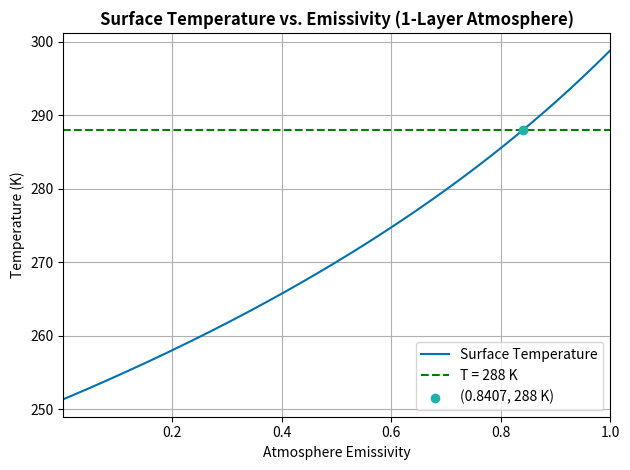
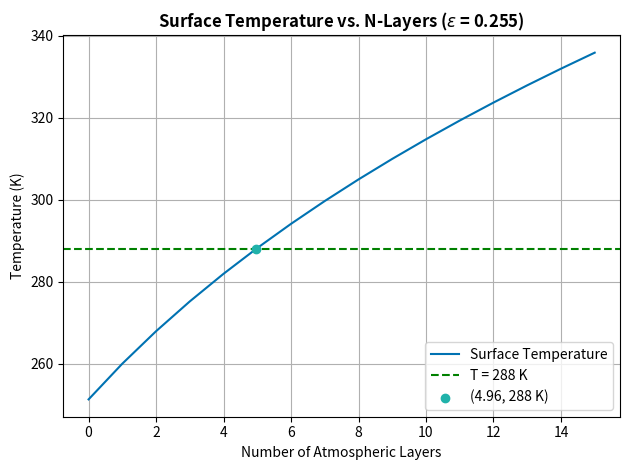
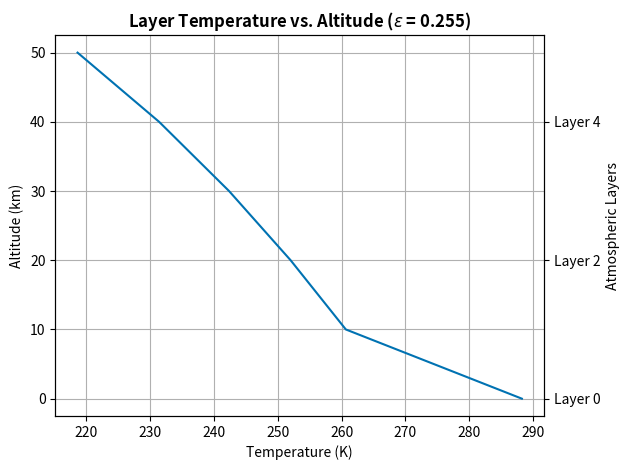
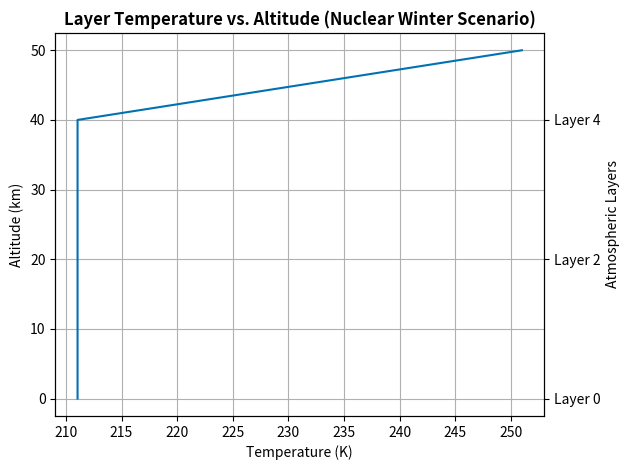

These charts were generated, in order, by the following Python code:
#!/usr/bin/ipython3
'''
This program explores a N-layer atmosphere model for Lab 1 and subparts.

To reproduce the values and plots in my report, please simply run the script. 
Change the values at the beginning of this script to adjust the conditions for
a typical model test case.
'''

# Imports and style
import numpy as np
from numpy.linalg import inv
import matplotlib.pyplot as plt

plt.style.use('seaborn-v0_8-colorblind')
plt.ion()
plt.close('all')

# THESE VALUES CAN BE VARIED FOR DIFFERENT SCENARIOS:
n = 6           # Number of layers
epsilon = 0.8   # Emissivity of atmospheric layers
S = 1350        # Solar constant (W m^-2)
alpha = 0.33    # Planetary albedo
debug = False   # Debug condition

# Define Stefan-Boltzmann constant
sigma = 5.6703e-8 # W m^-2 K^-4

# Create a function to get temperatures for a n-layer atmosphere
def solve_energy_balance(n_layers=5, S0=1350, ep=1, alp=alpha, debug=False):
    '''
    Calculates the predicted temperatures of Earth's (or another planet's) surface and 
    atmospheric layers based on the number of atmospheric layers, solar constant, 
    atmospheric emissivity, and planetary albedo (reflectivity).

    Parameters
    ----------
    n_layers:   integer
                number of atmospheric layers for which to calculate temperatures
    S0:         integer
                solar constant; average amount of solar energy received at the top 
                of Earth's atmosphere (W m^-2)
    ep:         float
                atmospheric emissivity (or epsilon); the effectiveness of the 
                atmosphere in emitting thermal radiation
    alp:        float
                planetary albedo; how much light a surface reflects
    debug:      boolean condition
                TRUE prints debugging statements throughout the code's output
                FALSE does not

    Returns
    -------
    T_model : array of floats
              the predicted/modeled temperature of Earth's surface and atmospheric layers
    '''
    # Create array of coefficients
    A = np.zeros([n_layers+1, n_layers+1])
    b = np.zeros(n_layers+1)
    temps = np.zeros(n_layers+1)

    # Populate A array based on our model
    for i in range(n_layers + 1):
        for j in range(n_layers + 1):
            
            if i == j:
                A[i, j] = -2 + (j==0) # handle diagonals; [0, 0] is a special case

            else:
                '''
                ep**(i>0): 
                    Accounts for epsilon not being present in the first row.
                (1 - ep)**(np.abs(j-i) - 1): 
                    (1 - epsilon) is raised to the column - row - 1 power.
                '''
                A[i, j] = ( ep**(i>0) ) * ( (1 - ep)**(np.abs(j-i) - 1)  )

            if debug:
                print(f"A[{i},{j}] = {A[i,j]}")

    # Solar flux reaches the Earth's surface
    b[0] = -0.25 * S0 * (1 - alp)

    if debug:
        print(f'Matrix A is {A}')

    # Invert matrix
    Ainv = inv(A)

    # Calculate fluxes
    fluxes = np.matmul(Ainv, b)

    if debug:
        print(f'The fluxes are {fluxes}')

    # Calculate temperatures
    for i, flux in enumerate(fluxes):
        if i == 0:
            temp = np.power(flux / sigma, 1/4)
        else:
            temp = np.power(flux / (ep * sigma), 1/4)
        temps[i] = temp

    return temps

# Print test 
print(f'For these conditions:\nN layers = {n}, ε = {epsilon}, S₀ = {S}, α = alpha, debug = {debug}')
print(f'The temperatures from the surface to layer {n} are\n{solve_energy_balance(n_layers=n, S0=S, ep=epsilon, alp=alpha, debug=debug)}\n')

#####################

### Experiment #1 ###

# Create a range of emissivities
emiss = np.arange(0.001, 1.001, 0.001)

# Define number of layers (for this experiment, 1)
n_layers_1 = 1

# Create an empty surface temperature array
T_s = np.zeros(emiss.size)

# Populate the temperature array
for i, e in enumerate(emiss):
    T_s[i] = solve_energy_balance(n_layers=n_layers_1, ep=e)[0] 
    # the [0] gets just the first element of the array, which is the sfc temperature

# Create the figure and plot surface temperatures vs emissivities
fig, ax = plt.subplots(1, 1)
ax.plot(emiss, T_s, label='Surface Temperature') 

# Get the emissivity at which T_s = 288K
idx = np.argwhere(np.diff(np.sign(T_s - 288)))[0] # this solution is from stackoverflow
x1 = emiss[idx[0]]
x2 = emiss[idx[0]+1]
y = 288
y1 = T_s[idx[0]]
y2 = T_s[idx[0]+1]
emiss_at_288 = x1 + ( ((y - y1) / (y2 - y1)) * (x2 - x1) ) # linear interpolation

# Print this emissivity
print(f'Emissivity of Earth\'s Atmosphere at 288 K: {emiss_at_288:.4f}')

# Add a line and point marking 288 K
ax.axhline(288, color='green', linestyle='--', label='T = 288 K')
ax.scatter(emiss_at_288, 288, color='lightseagreen', label=f'({emiss_at_288:.4f}, 288 K)', zorder=10)

# Plot formatting
ax.set_title('Surface Temperature vs. Emissivity (1-Layer Atmosphere)', weight='bold')
ax.set_xlabel('Atmosphere Emissivity')
ax.set_ylabel('Temperature (K)')
ax.set_xlim(0.001, 1)
ax.legend(loc='lower right')
ax.grid(True)
plt.tight_layout()

#####################

### Experiment #2 ###

# Create an array of layers
layers_arr = np.arange(0, 16, 1)

# Create an empty surface temperature array
T_s2 = np.zeros(layers_arr.size)

# Populate the temperature array
for i, l in enumerate(layers_arr):
    T_s2[i] = solve_energy_balance(n_layers=l, ep=0.255)[0] 
    # the [0] gets just the first element of the array, which is the sfc temperature

# Create the figure and plot surface temperatures vs n-layers
fig2, ax2 = plt.subplots(1, 1)
ax2.plot(layers_arr, T_s2, label='Surface Temperature') 

# Get index and layers at which T_s2 = 288K
idx2 = np.argwhere(np.diff(np.sign(T_s2 - 288)))[0] # this solution is from stackoverflow
x1_2 = layers_arr[idx2[0]]
x2_2 = layers_arr[idx2[0]+1]
y_2 = 288
y1_2 = T_s2[idx2[0]]
y2_2 = T_s2[idx2[0]+1]
layers_at_288 = x1_2 + ( ((y_2 - y1_2) / (y2_2 - y1_2)) * (x2_2 - x1_2) )
print(f'Number of Layers for Earth\'s Surface Temperature of 288 K: {layers_at_288:.2f}')

# Add a point marking 288 K
ax2.axhline(288, color='green', linestyle='--', label='T = 288 K')
ax2.scatter(layers_at_288, 288, color='lightseagreen', label=f'({layers_at_288:.2f}, 288 K)', zorder=10)

# Plot formatting
ax2.set_title('Surface Temperature vs. N-Layers ($\\epsilon$ = 0.255)', weight='bold')
ax2.set_xlabel('Number of Atmospheric Layers')
ax2.set_ylabel('Temperature (K)')
ax2.legend(loc='lower right')
ax2.grid(True)
plt.tight_layout()

# Call function to calculate layer temps for the number of layers for which Earth's sfc temp is 288 K
model_temps = solve_energy_balance(n_layers=(np.round(layers_at_288)).astype(int), ep=0.255)

# Define layer altitudes as ~10 km per layer
altitudes = np.arange(model_temps.size) * 10 # km

# Plot the function vs altitude with the number of layers for which Earth's sfc temp is 288 K
fig3, ax3 = plt.subplots(1, 1)
ax3.plot(model_temps, altitudes) 

# Add another axis for labeling layers
ax3b = ax3.twinx()
ax3b.set_ylim(ax3.get_ylim())
ax3b.set_yticks(altitudes[::2]) # get every other layer
ax3b.set_yticklabels([f'Layer {int(i)}' for i in (altitudes[::2]/10)])
ax3b.set_ylabel('Atmospheric Layers')

# Plot formatting
ax3.set_title('Layer Temperature vs. Altitude ($\\epsilon$ = 0.255)', weight='bold')
ax3.set_xlabel('Temperature (K)')
ax3.set_ylabel('Altitude (km)')
ax3.grid(True)
plt.tight_layout()

###################

### Venus Model ###

# Define constants
Ven_T_actual = 700  # K
Ven_S0 = 2600       # W m^-2
Ven_ep = 1
Ven_alp = 0.75

# Create an array of layers
layers_Ven = np.arange(1, 100, 1)

# Create an empty surface temperature array
Ven_T_s = np.zeros(layers_Ven.size)

# Populate the temperature array
for i, l in enumerate(layers_Ven):
    Ven_T_s[i] = solve_energy_balance(n_layers=l, S0=Ven_S0, ep=Ven_ep, alp=Ven_alp)[0] 
    # the [0] gets just the first element of the array, which is the sfc temperature

# Get index and layers at which Ven_T_s = Ven_T_actual
V_idx = np.argwhere(np.diff(np.sign(Ven_T_s - Ven_T_actual)))[0] 
Vx1 = layers_Ven[V_idx[0]]
Vx2 = layers_Ven[V_idx[0]+1]
Vy = Ven_T_actual
Vy1 = Ven_T_s[V_idx[0]]
Vy2 = Ven_T_s[V_idx[0]+1]
layers_at_Ven_T = Vx1 + ( ((Vy - Vy1) / (Vy2 - Vy1)) * (Vx2 - Vx1) )
print(f'Number of Layers for Venus\'s Surface Temperature of {Ven_T_actual} K: {layers_at_Ven_T:.2f}')

###############################

### Nuclear Winter Scenario ###

# Edit old function
def energy_balance_nuclear_winter(n_layers=5, S0=1350, ep=0.5, alp=alpha, debug=False):
    '''
    Calculates the predicted temperatures of Earth's (or another planet's) surface and 
    atmospheric layers based on the number of atmospheric layers, solar constant, 
    atmospheric emissivity, and planetary albedo (reflectivity).

    This current function edition makes it so the solar flux is completely absorbed 
    by the top layer of the atmosphere, representing a nuclear winter scenario.

    Parameters
    ----------
    n_layers:   integer
                number of atmospheric layers for which to calculate temperatures
    S0:         integer
                solar constant; average amount of solar energy received at the top 
                of Earth's atmosphere (W m^-2)
    ep:         float
                atmospheric emissivity (or epsilon); the effectiveness of the 
                atmosphere in emitting thermal radiation
    alp:        floatsds
                planetary albedo; how much light a surface reflects
    debug:      boolean condition
                TRUE prints debugging statements throughout the code's output
                FALSE does not

    Returns
    -------
    T_model : array of floats
              the predicted/modeled temperature of Earth's surface and atmospheric layers
              in a nuclear winter scenario
    '''
    # Create array of coefficients
    A = np.zeros([n_layers+1, n_layers+1])
    b = np.zeros(n_layers+1)
    temps = np.zeros(n_layers+1)

    # Populate A array based on our model
    for i in range(n_layers + 1):
        for j in range(n_layers + 1):
            
            if i == j:
                A[i, j] = -2 + (j==0) # handle diagonals; [0, 0] is a special case

            else:
                '''
                ep**(i>0): 
                    Accounts for epsilon not being present in the first row.
                (1 - ep)**(np.abs(j-i) - 1): 
                    (1 - epsilon) is raised to the column - row - 1 power.
                '''
                A[i, j] = ( ep**(i>0) ) * ( (1 - ep)**(np.abs(j-i) - 1)  )

            if debug:
                print(f"A[{i},{j}] = {A[i,j]}")

    # Solar flux only reaches the top layer of the atmosphere
    b[-1] = -0.25 * S0 * (1 - alp)

    if debug:
        print(f'Matrix A is {A}')

    # Invert matrix
    Ainv = inv(A)

    # Calculate fluxes
    fluxes = np.matmul(Ainv, b)

    # Calculate temperatures
    for i, flux in enumerate(fluxes):
        if i == 0:
            temp = np.power(flux / sigma, 1/4)
        else:
            temp = np.power(flux / (ep * sigma), 1/4)
        temps[i] = temp

    return temps

# Define ash's albedo
ash_albedo = 0.5

# Calculate the layer temperatures for the nuclear winter scenario
nuclear_T = energy_balance_nuclear_winter(n_layers=5, ep=0.5, alp=ash_albedo)
print(f'Surface Temperature for Nuclear Winter: {nuclear_T[0]:.2f}')

# Define layer altitudes as ~10 km per layer
nuclear_altitudes = np.arange(nuclear_T.size) * 10 # km

# Plot the function vs altitude with the number of layers for which Earth's sfc temp is 288 K
fig4, ax4 = plt.subplots(1, 1)
ax4.plot(nuclear_T, nuclear_altitudes) 

# Add another axis for labeling layers
ax4b = ax4.twinx()
ax4b.set_ylim(ax3.get_ylim())
ax4b.set_yticks(nuclear_altitudes[::2]) # get every other layer
ax4b.set_yticklabels([f'Layer {int(i)}' for i in (nuclear_altitudes[::2]/10)])
ax4b.set_ylabel('Atmospheric Layers')

# Plot formatting
ax4.set_title('Layer Temperature vs. Altitude (Nuclear Winter Scenario)', weight='bold')
ax4.set_xlabel('Temperature (K)')
ax4.set_ylabel('Altitude (km)')
ax4.grid(True)
plt.tight_layout()